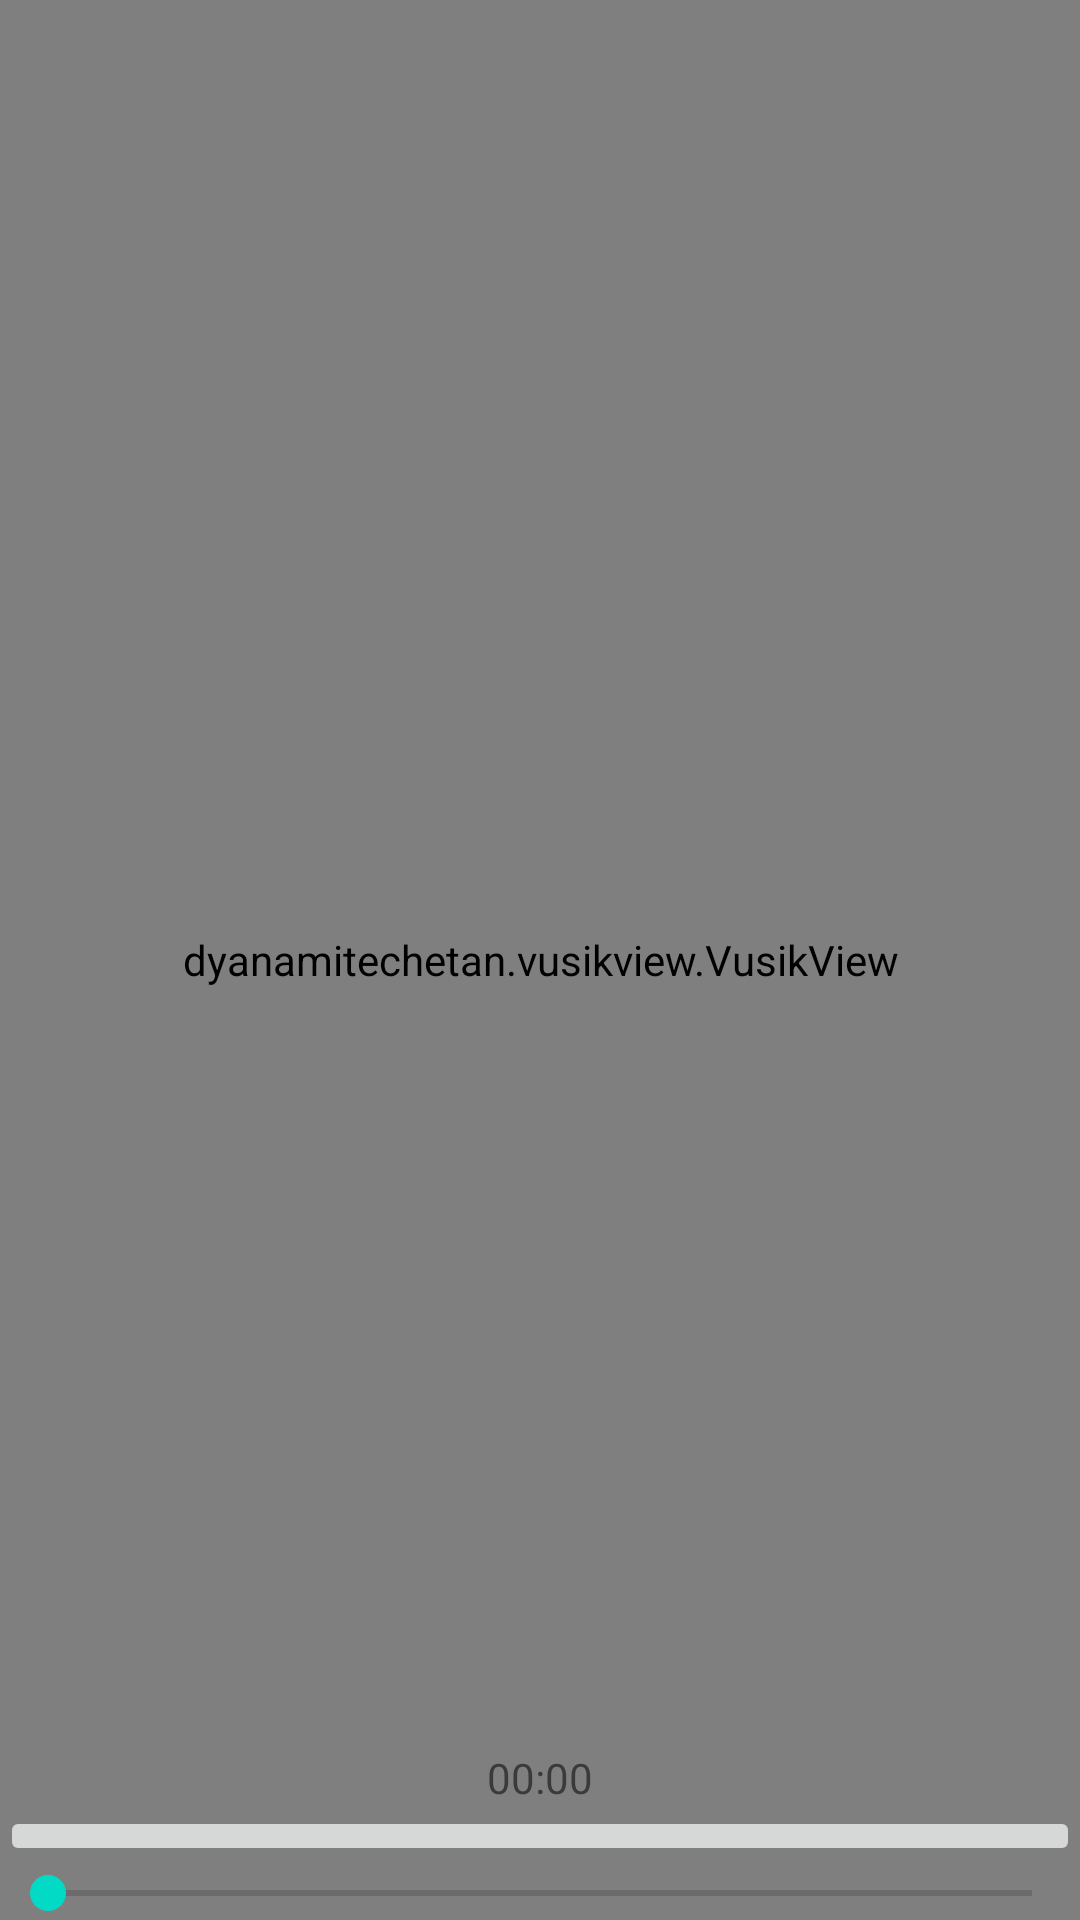

Write the Android layout XML for this screen, with the resource values it uses.
<!-- AndroidManifest.xml: application theme AppTheme -->
<!-- res/layout/activity_lyric.xml -->
<?xml version="1.0" encoding="utf-8"?>
<RelativeLayout xmlns:android="http://schemas.android.com/apk/res/android"
    xmlns:app="http://schemas.android.com/apk/res-auto"
    xmlns:tools="http://schemas.android.com/tools"
    android:layout_width="match_parent"
    android:layout_height="match_parent"
    tools:context="cassule.braulio.com.brymes.LyricActivity">

    <dyanamitechetan.vusikview.VusikView
        android:id="@+id/musicView"
        android:layout_width="match_parent"
        android:layout_height="match_parent" />

    <RelativeLayout
        android:layout_alignParentBottom="true"
        android:layout_width="match_parent"
        android:layout_height="wrap_content">

        <TextView
            android:id="@+id/textTimer"
            android:layout_centerHorizontal="true"
            android:text="00:00"
            android:layout_width="wrap_content"
            android:layout_height="wrap_content" />

        <ImageButton
            android:id="@+id/btn_play_pause"
            android:layout_below="@id/textTimer"
            android:src="@drawable/ic_play"
            android:layout_width="match_parent"
            android:layout_height="wrap_content" />

        <SeekBar
            android:id="@+id/seekbar"
            android:layout_below="@id/btn_play_pause"
            android:layout_width="match_parent"
            android:layout_height="wrap_content" />


    </RelativeLayout>

</RelativeLayout>
<!-- resources referenced by this layout -->
<resources>
  <style name="AppTheme" parent="Base.Theme.MaterialComponents.Light">
          
          <item name="colorPrimary">@color/colorPrimary</item>
          <item name="colorPrimaryDark">@color/colorPrimaryDark</item>
          <item name="colorAccent">@color/colorAccent</item>
          <item name="android:statusBarColor">@android:drawable/screen_background_dark_transparent</item>
      </style>
  <!-- not gathered from this repository: default colours our renderer supplied (Android Studio template values) -->
  <color name="colorPrimary">#FF6200EE</color>
  <color name="colorPrimaryDark">#FF3700B3</color>
  <color name="colorAccent">#FF03DAC5</color>
</resources>
